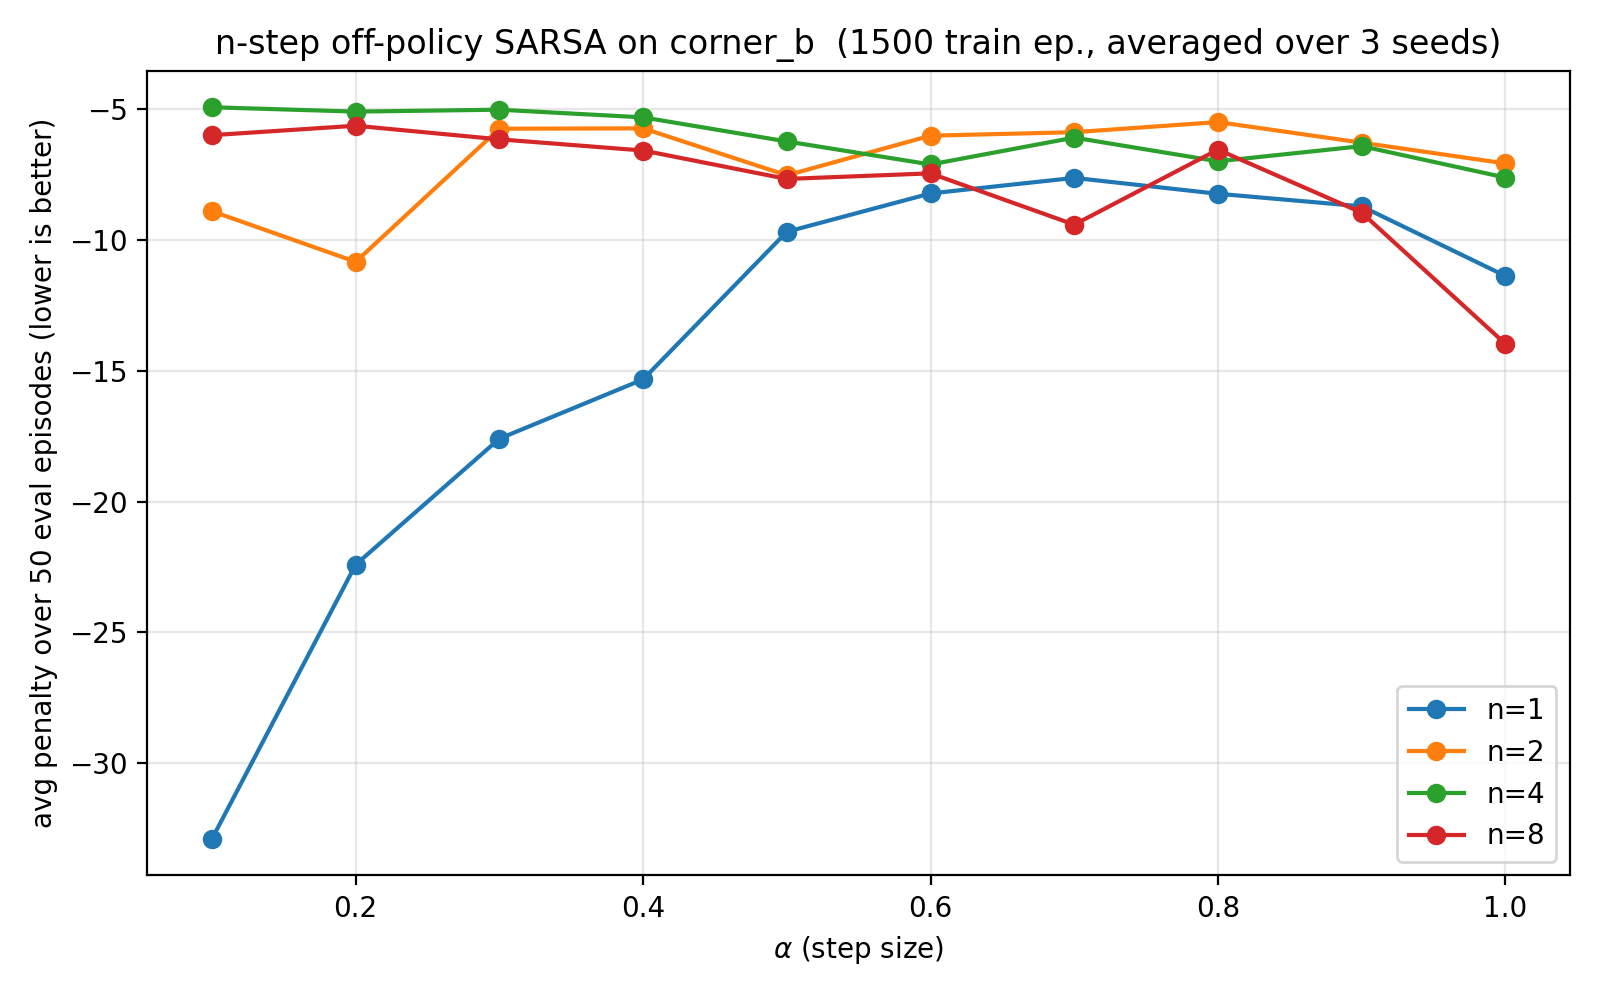

Values plotted in this chart, from the file beside it:
n, alpha, seed, mean_penalty, seconds
1, 0.8, 1, -8.3, 20.3
1, 0.7, 1, -7.56, 20.38
1, 0.8, 0, -8.32, 20.47
1, 0.7, 0, -7.86, 20.55
1, 0.8, 2, -8.08, 20.7
1, 0.7, 2, -7.46, 20.97
1, 0.6, 2, -8.78, 21.41
1, 0.6, 1, -7.64, 21.49
1, 0.6, 0, -8.24, 21.78
1, 0.5, 1, -9.42, 22.43
1, 0.5, 0, -9.22, 22.45
1, 0.5, 2, -10.42, 22.56
1, 0.4, 2, -17.54, 23.17
1, 0.4, 1, -13.56, 23.4
1, 0.4, 0, -14.88, 23.65
1, 0.3, 2, -20.56, 25.01
1, 0.3, 1, -12.06, 25.12
1, 0.3, 0, -20.16, 25.27
1, 0.2, 1, -22.92, 27.35
1, 0.2, 0, -20.0, 27.75
1, 0.2, 2, -24.3, 28.32
1, 0.1, 0, -31.92, 30.77
1, 0.1, 1, -29.92, 31.26
1, 0.1, 2, -36.82, 31.93
1, 0.9, 1, -6.94, 19.1
1, 0.9, 0, -9.74, 19.48
1, 1.0, 1, -10.34, 19.12
1, 1.0, 0, -15.0, 19.3
1, 0.9, 2, -9.46, 19.56
1, 1.0, 2, -8.78, 19.77
2, 0.4, 0, -6.5, 29
2, 0.4, 1, -5.7, 29.15
2, 0.3, 0, -5.38, 31.26
2, 0.5, 1, -10.2, 27.03
2, 0.3, 1, -7.18, 31.46
2, 0.4, 2, -5.0, 29.76
2, 0.5, 0, -6.28, 27.96
2, 0.3, 2, -4.68, 31.87
2, 0.2, 0, -10.52, 33.24
2, 0.5, 2, -6.1, 27.61
2, 0.2, 1, -10.64, 34.19
2, 0.6, 0, -6.04, 26.52
2, 0.2, 2, -11.34, 35.78
2, 0.6, 2, -6.98, 26.47
2, 0.6, 1, -5.02, 27.99
2, 0.1, 2, -8.34, 40.23
2, 0.1, 0, -11.04, 43.18
2, 0.7, 1, -6.5, 25.91
2, 0.7, 0, -5.36, 26.35
2, 0.7, 2, -5.78, 26.15
2, 0.8, 1, -5.92, 25.97
2, 0.8, 0, -5.18, 26.43
2, 0.8, 2, -5.38, 26.38
2, 0.1, 1, -7.32, 45.76
2, 0.9, 1, -6.12, 26.13
2, 0.9, 2, -7.06, 26.67
2, 0.9, 0, -5.66, 27.73
2, 1.0, 1, -7.66, 27.54
2, 1.0, 2, -7.08, 29.03
2, 1.0, 0, -6.48, 29.29
... 60 more rows
